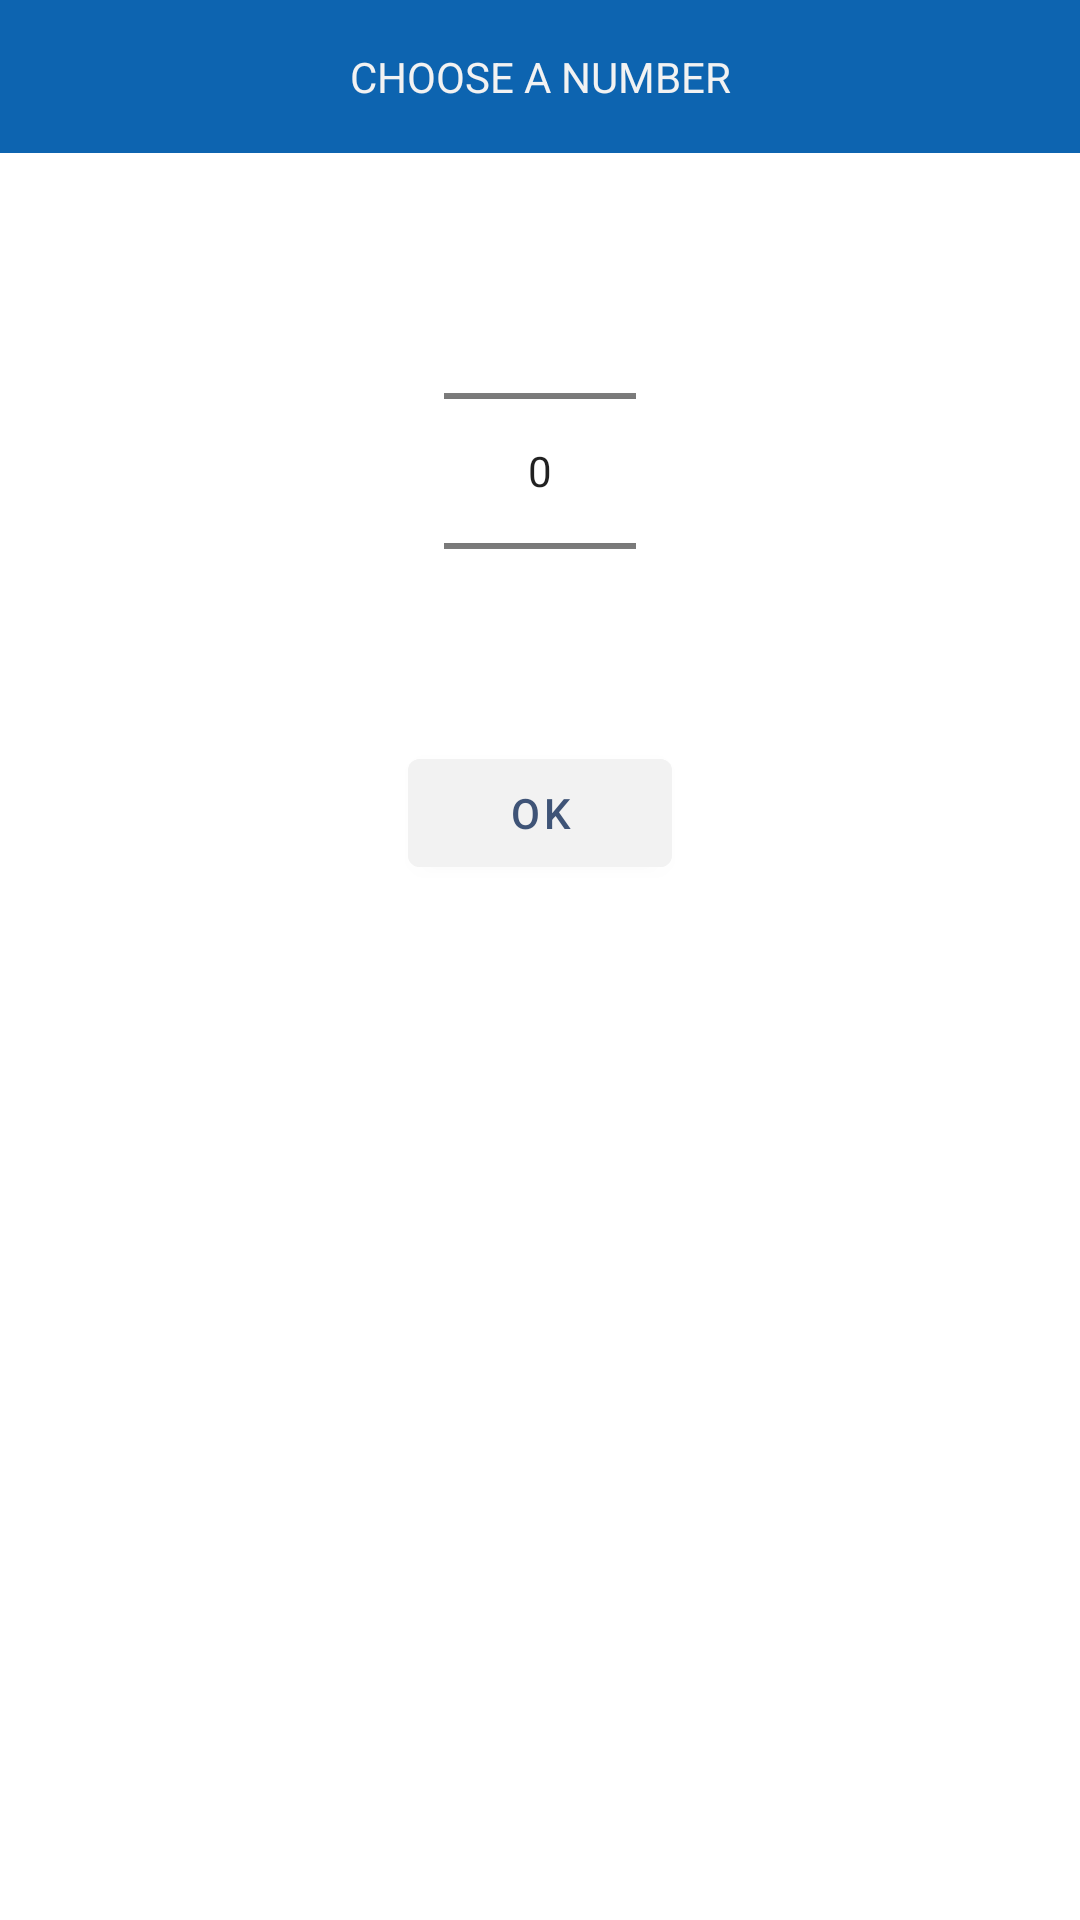

Layout XML and referenced resources for this Android screen:
<!-- AndroidManifest.xml: application theme Theme.ToToAnalytic -->
<!-- res/layout/number_picker.xml -->
<?xml version="1.0" encoding="utf-8"?>
<androidx.constraintlayout.widget.ConstraintLayout xmlns:android="http://schemas.android.com/apk/res/android"
    xmlns:app="http://schemas.android.com/apk/res-auto"
    android:id="@+id/numberPickerLayout"
    android:layout_width="match_parent"
    android:layout_height="wrap_content">

    <TextView
        android:id="@+id/informationTitle"
        android:layout_width="0dp"
        android:layout_height="wrap_content"
        android:background="@color/primary_color"
        android:paddingStart="16dp"
        android:paddingTop="16dp"
        android:paddingEnd="16dp"
        android:paddingBottom="16dp"
        android:gravity="center"
        android:text="CHOOSE A NUMBER"
        android:textColor="@color/secondary_background"
        app:layout_constraintEnd_toEndOf="parent"
        app:layout_constraintStart_toStartOf="parent"
        app:layout_constraintTop_toTopOf="parent" />

    <NumberPicker
        android:id="@+id/numberPicker"
        android:layout_width="wrap_content"
        android:layout_height="wrap_content"
        android:layout_marginTop="16dp"
        app:layout_constraintEnd_toEndOf="@+id/informationTitle"
        app:layout_constraintStart_toStartOf="@+id/informationTitle"
        app:layout_constraintTop_toBottomOf="@+id/informationTitle" />

    <com.google.android.material.button.MaterialButton
        android:id="@+id/numberConfirmBtn"
        android:layout_width="wrap_content"
        android:layout_height="wrap_content"
        android:backgroundTint="@color/secondary_background"
        android:text="OK"
        android:textColor="@color/secondary_text_color"
        app:layout_constraintEnd_toEndOf="@+id/informationTitle"
        app:layout_constraintStart_toStartOf="@+id/informationTitle"
        app:layout_constraintTop_toBottomOf="@+id/numberPicker" />

</androidx.constraintlayout.widget.ConstraintLayout>
<!-- resources referenced by this layout -->
<resources>
  <color name="primary_color">#FF0d64b0</color>
  <color name="secondary_background">#F2F2F2</color>
  <color name="secondary_text_color">#3f5477</color>
  <style name="Theme.ToToAnalytic" parent="Theme.MaterialComponents.DayNight.NoActionBar">
          <item name="android:windowNoTitle">true</item>
          <item name="android:windowActionBar">true</item>
          <item name="android:windowFullscreen">true</item>
  
          
          <item name="colorPrimary">@color/primary_color</item>
          <item name="colorPrimaryVariant">@color/PrimaryVariant</item>
          <item name="colorOnPrimary">@color/label_badge_text_color</item>
  
          
          <item name="colorSecondary">@color/teal_200</item>
          <item name="colorSecondaryVariant">@color/teal_700</item>
          <item name="colorOnSecondary">@color/black</item>
          
      </style>
  <color name="PrimaryVariant">#FF9cc3d5</color>
  <color name="label_badge_text_color">#8ea1c2</color>
  <color name="teal_200">#FF03DAC5</color>
  <color name="teal_700">#FF018786</color>
  <color name="black">#FF000000</color>
</resources>
